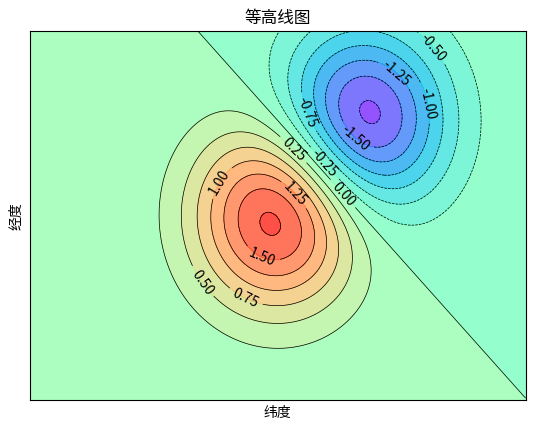

Write the Python code that produced this figure.
import matplotlib.pyplot as plt
import numpy as np

delta = 0.025
# 生成代表x轴数据的列表
x = np.arange(-3.0, 3.0, delta)
# 生成代表y轴数据的列表
y = np.arange(-2.0, 2.0, delta)
# 对X、y数据进行网格化
X, Y = np.meshgrid(x, y)
Z1 = np.exp(-X**2 - Y**2)
Z2 = np.exp(-(X - 1)**2 - (Y - 1)**2)
# 计算Z轴数据（高度数据）
Z = (Z1 - Z2) * 2
# 为等高线图填充颜色，16指定将等高线分为几部分
plt.contourf(x, y, Z, 16, alpha=0.75, cmap='rainbow') # 使用颜色映射来区分不同高度的区域
# 绘制等高线
c = plt.contour(x, y, Z, 16, colors='black', linewidths=0.5)
# 绘制等高线数据
plt.clabel(c, inline=True, fontsize=10)
# 去除坐标轴
plt.xticks(())
plt.yticks(())
# 设置标题
plt.title('等高线图')
# 为两个坐标轴设置名称
plt.xlabel("纬度")
plt.ylabel("经度")
plt.show()

